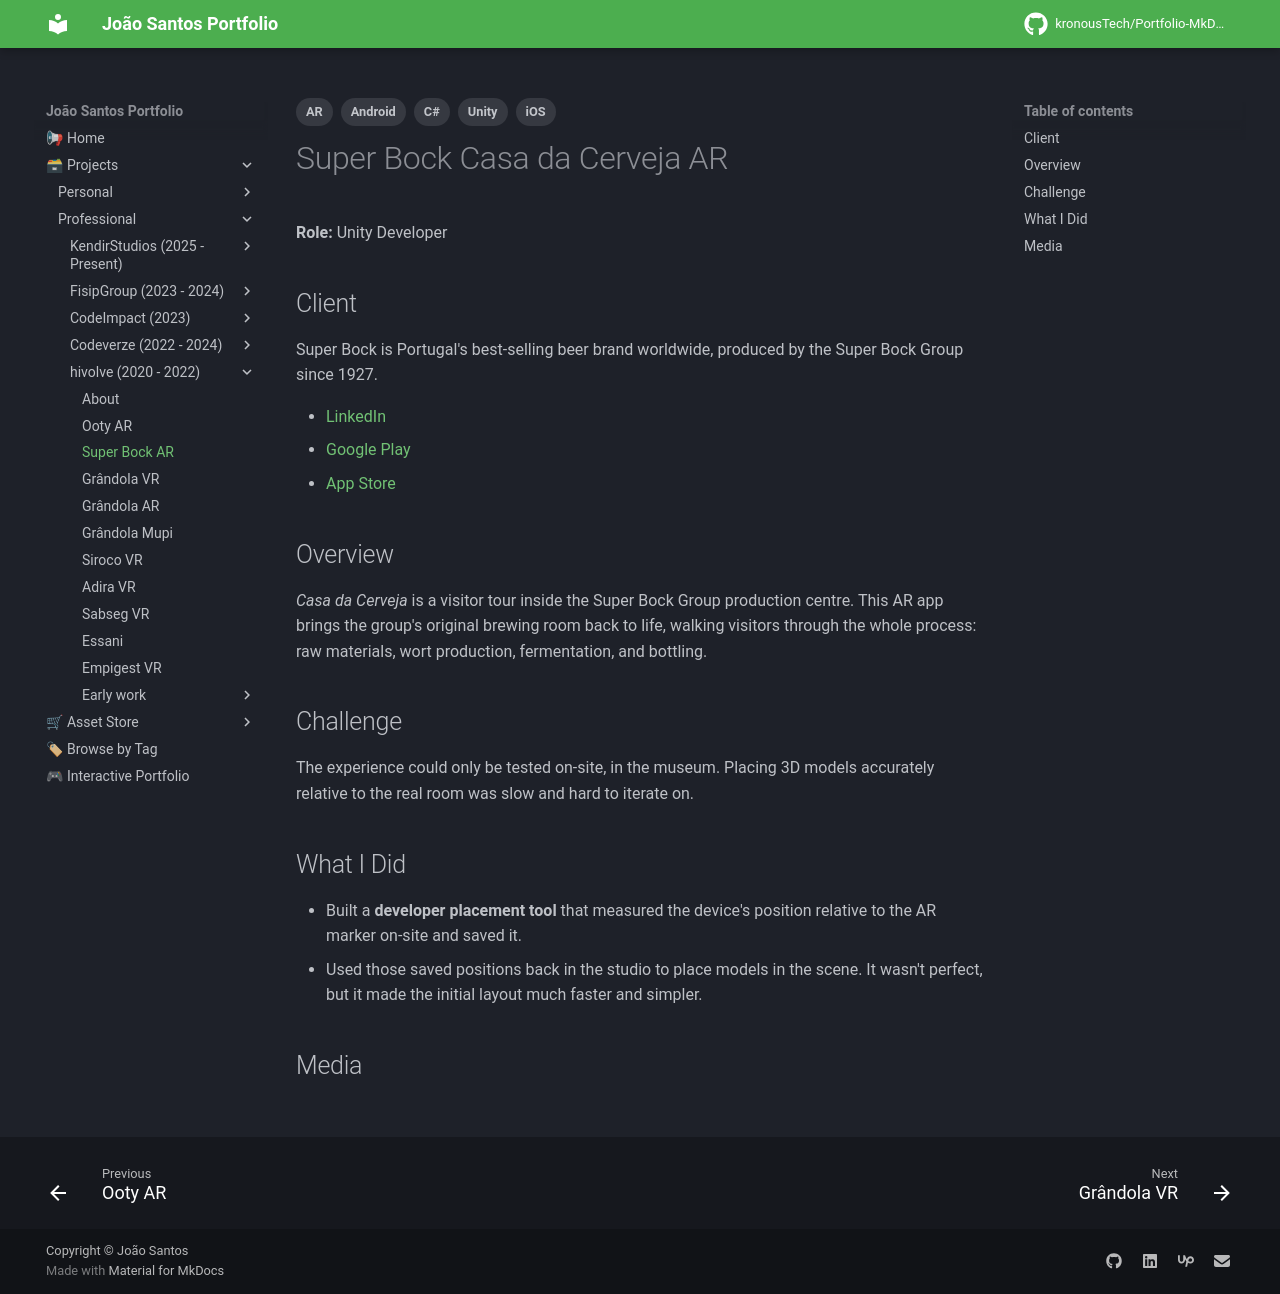

repository: kronousTech/Portfolio-MkDocs · page: projects/professional/hivolve/superbock/index.html · generator: mkdocs

---
tags:
  - Unity
  - C#
  - AR
  - Android
  - iOS
---

# Super Bock Casa da Cerveja AR

**Role:** Unity Developer

## Client
Super Bock is Portugal's best-selling beer brand worldwide, produced by the Super Bock Group since 1927.

- [LinkedIn](https://www.linkedin.com/company/superbockgroup/)
- [Google Play](https://play.google.com/store/apps/details?id=com.YourCompany.SuperBockHouse)
- [App Store](https://apps.apple.com/us/app/casa-da-cerveja-ar/id1500622998)

## Overview
*Casa da Cerveja* is a visitor tour inside the Super Bock Group production centre. This AR app brings the group's original brewing room back to life, walking visitors through the whole process: raw materials, wort production, fermentation, and bottling.

## Challenge
The experience could only be tested on-site, in the museum. Placing 3D models accurately relative to the real room was slow and hard to iterate on.

## What I Did
- Built a **developer placement tool** that measured the device's position relative to the AR marker on-site and saved it.
- Used those saved positions back in the studio to place models in the scene. It wasn't perfect, but it made the initial layout much faster and simpler.

## Media
<div class="slider">
  <button class="prev" aria-label="Previous image">&larr;</button>
  <img src="../../../../content/projects/hivolve/superbock/super_bock_cover.png" alt="Super Bock Casa da Cerveja AR cover" loading="lazy">
  <button class="next" aria-label="Next image">&rarr;</button>
  <div class="counter"></div>
</div>
